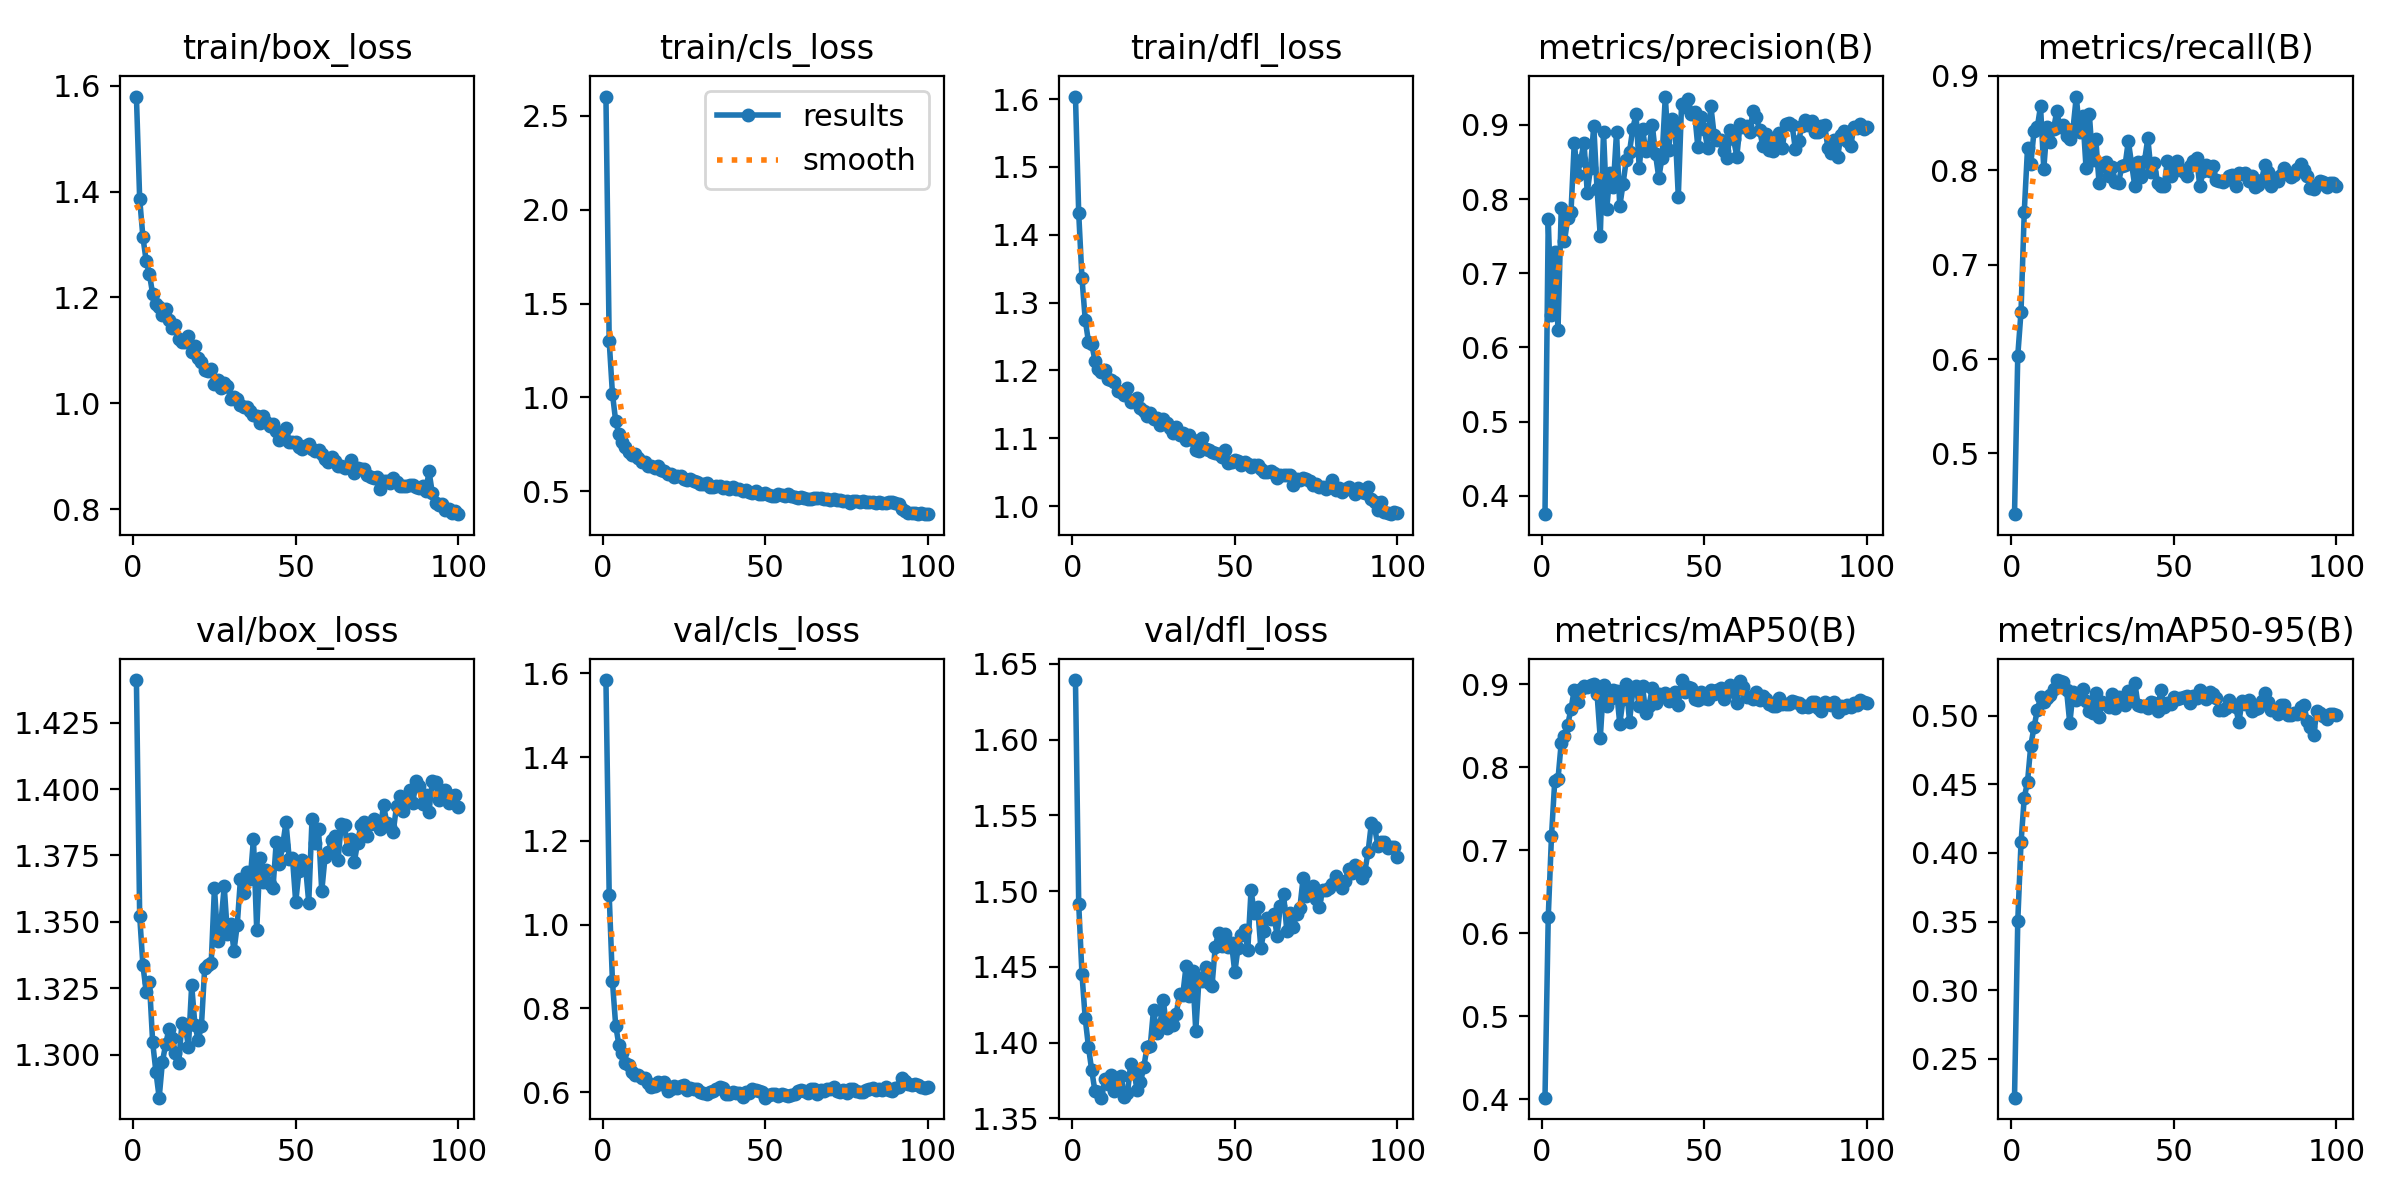

The table this chart was drawn from, first rows:
epoch, train/box_loss, train/cls_loss, train/dfl_loss, metrics/precision(B), metrics/recall(B), metrics/mAP50(B), metrics/mAP50-95(B), val/box_loss, val/cls_loss, val/dfl_loss, lr/pg0, lr/pg1, lr/pg2
1, 1.579, 2.602, 1.604, 0.375, 0.4356, 0.4017, 0.2217, 1.441, 1.584, 1.639, 0.06752, 0.000328, 0.000328
2, 1.386, 1.301, 1.431, 0.7728, 0.6035, 0.6192, 0.3502, 1.352, 1.071, 1.492, 0.03452, 0.0006548, 0.0006548
3, 1.314, 1.02, 1.336, 0.6433, 0.6501, 0.717, 0.4076, 1.334, 0.8647, 1.445, 0.001504, 0.000975, 0.000975
4, 1.269, 0.8737, 1.275, 0.7288, 0.7561, 0.7833, 0.4403, 1.324, 0.7587, 1.416, 0.0009703, 0.0009703, 0.0009703
5, 1.244, 0.8043, 1.242, 0.6238, 0.8236, 0.7855, 0.4518, 1.327, 0.7117, 1.397, 0.0009604, 0.0009604, 0.0009604
6, 1.206, 0.7617, 1.239, 0.7879, 0.8062, 0.8296, 0.4782, 1.305, 0.6937, 1.382, 0.0009505, 0.0009505, 0.0009505
7, 1.188, 0.7375, 1.214, 0.7434, 0.8414, 0.8372, 0.4916, 1.294, 0.6698, 1.368, 0.0009406, 0.0009406, 0.0009406
8, 1.183, 0.708, 1.202, 0.7744, 0.8455, 0.8513, 0.504, 1.284, 0.6642, 1.367, 0.0009307, 0.0009307, 0.0009307
9, 1.167, 0.6925, 1.198, 0.7826, 0.8679, 0.87, 0.5134, 1.297, 0.6483, 1.364, 0.0009208, 0.0009208, 0.0009208
10, 1.178, 0.7015, 1.201, 0.8763, 0.8015, 0.8932, 0.5103, 1.304, 0.6415, 1.376, 0.0009109, 0.0009109, 0.0009109
11, 1.158, 0.6755, 1.187, 0.8331, 0.8459, 0.8783, 0.5129, 1.31, 0.6408, 1.373, 0.000901, 0.000901, 0.000901
12, 1.143, 0.654, 1.185, 0.8532, 0.8299, 0.8942, 0.5153, 1.306, 0.6327, 1.378, 0.0008911, 0.0008911, 0.0008911
13, 1.148, 0.6579, 1.183, 0.8762, 0.8434, 0.898, 0.5192, 1.301, 0.6331, 1.368, 0.0008812, 0.0008812, 0.0008812
14, 1.121, 0.6349, 1.17, 0.8086, 0.8627, 0.896, 0.5259, 1.297, 0.6213, 1.372, 0.0008713, 0.0008713, 0.0008713
15, 1.115, 0.6329, 1.167, 0.8423, 0.8459, 0.8991, 0.5255, 1.312, 0.6132, 1.378, 0.0008614, 0.0008614, 0.0008614
16, 1.117, 0.6253, 1.163, 0.8993, 0.8478, 0.8998, 0.5249, 1.311, 0.6139, 1.364, 0.0008515, 0.0008515, 0.0008515
17, 1.127, 0.6329, 1.175, 0.8141, 0.836, 0.8887, 0.5186, 1.303, 0.6233, 1.367, 0.0008416, 0.0008416, 0.0008416
18, 1.096, 0.6117, 1.153, 0.7502, 0.8334, 0.8347, 0.4944, 1.326, 0.6181, 1.386, 0.0008317, 0.0008317, 0.0008317
19, 1.108, 0.61, 1.156, 0.8912, 0.8442, 0.8986, 0.517, 1.311, 0.6233, 1.381, 0.0008218, 0.0008218, 0.0008218
20, 1.086, 0.5949, 1.16, 0.7873, 0.8782, 0.8742, 0.5112, 1.306, 0.6028, 1.369, 0.0008119, 0.0008119, 0.0008119
21, 1.079, 0.5929, 1.144, 0.8354, 0.8404, 0.8823, 0.5166, 1.311, 0.6076, 1.374, 0.000802, 0.000802, 0.000802
22, 1.064, 0.5791, 1.14, 0.8164, 0.8576, 0.8932, 0.5195, 1.333, 0.6155, 1.384, 0.0007921, 0.0007921, 0.0007921
23, 1.061, 0.5796, 1.133, 0.8903, 0.8023, 0.8923, 0.5105, 1.334, 0.6099, 1.397, 0.0007822, 0.0007822, 0.0007822
24, 1.065, 0.5838, 1.138, 0.7902, 0.8601, 0.8522, 0.5031, 1.334, 0.6145, 1.398, 0.0007723, 0.0007723, 0.0007723
25, 1.037, 0.5667, 1.128, 0.8205, 0.8112, 0.8816, 0.5018, 1.363, 0.6167, 1.422, 0.0007624, 0.0007624, 0.0007624
26, 1.045, 0.5592, 1.129, 0.8529, 0.8329, 0.8999, 0.5168, 1.343, 0.6061, 1.407, 0.0007525, 0.0007525, 0.0007525
27, 1.03, 0.5643, 1.12, 0.8641, 0.7867, 0.8547, 0.4993, 1.35, 0.6097, 1.412, 0.0007426, 0.0007426, 0.0007426
28, 1.039, 0.5572, 1.128, 0.8952, 0.8049, 0.8926, 0.5097, 1.363, 0.6072, 1.428, 0.0007327, 0.0007327, 0.0007327
29, 1.032, 0.5518, 1.123, 0.9143, 0.8092, 0.8976, 0.5082, 1.345, 0.6067, 1.41, 0.0007228, 0.0007228, 0.0007228
30, 1.008, 0.5403, 1.115, 0.8414, 0.7938, 0.8736, 0.5062, 1.349, 0.5996, 1.415, 0.0007129, 0.0007129, 0.0007129
31, 1.013, 0.5414, 1.107, 0.8943, 0.8038, 0.8972, 0.5156, 1.339, 0.5987, 1.411, 0.000703, 0.000703, 0.000703
32, 1.008, 0.5428, 1.117, 0.865, 0.7874, 0.8649, 0.5054, 1.349, 0.5951, 1.419, 0.0006931, 0.0006931, 0.0006931
33, 0.9966, 0.5245, 1.104, 0.8683, 0.787, 0.8741, 0.5139, 1.366, 0.6011, 1.432, 0.0006832, 0.0006832, 0.0006832
34, 0.994, 0.5252, 1.107, 0.9, 0.8041, 0.8956, 0.5118, 1.361, 0.6024, 1.431, 0.0006733, 0.0006733, 0.0006733
35, 0.9939, 0.5278, 1.098, 0.8602, 0.8055, 0.8777, 0.508, 1.369, 0.6061, 1.45, 0.0006634, 0.0006634, 0.0006634
36, 0.9865, 0.5309, 1.105, 0.8288, 0.8309, 0.8876, 0.5179, 1.366, 0.613, 1.431, 0.0006535, 0.0006535, 0.0006535
37, 0.9772, 0.5191, 1.098, 0.8559, 0.8071, 0.8861, 0.5113, 1.381, 0.6093, 1.447, 0.0006436, 0.0006436, 0.0006436
38, 0.9769, 0.5208, 1.083, 0.9384, 0.7831, 0.8898, 0.524, 1.347, 0.596, 1.408, 0.0006337, 0.0006337, 0.0006337
39, 0.9638, 0.5101, 1.082, 0.8661, 0.8093, 0.8797, 0.5075, 1.374, 0.5956, 1.442, 0.0006238, 0.0006238, 0.0006238
40, 0.9758, 0.5232, 1.1, 0.9076, 0.7926, 0.8812, 0.5068, 1.365, 0.6004, 1.441, 0.0006139, 0.0006139, 0.0006139
41, 0.9646, 0.5122, 1.084, 0.8965, 0.8104, 0.891, 0.507, 1.369, 0.5988, 1.45, 0.000604, 0.000604, 0.000604
42, 0.9582, 0.5114, 1.083, 0.8034, 0.8339, 0.8752, 0.5057, 1.364, 0.5969, 1.44, 0.0005941, 0.0005941, 0.0005941
43, 0.9609, 0.5017, 1.079, 0.9281, 0.7986, 0.9049, 0.5103, 1.363, 0.5888, 1.438, 0.0005842, 0.0005842, 0.0005842
44, 0.9477, 0.5069, 1.078, 0.9238, 0.8076, 0.8909, 0.5092, 1.38, 0.6008, 1.463, 0.0005743, 0.0005743, 0.0005743
45, 0.9313, 0.4943, 1.077, 0.9356, 0.7871, 0.8962, 0.5032, 1.372, 0.597, 1.472, 0.0005644, 0.0005644, 0.0005644
46, 0.9425, 0.4918, 1.072, 0.9154, 0.7829, 0.8948, 0.5189, 1.379, 0.6074, 1.464, 0.0005545, 0.0005545, 0.0005545
47, 0.954, 0.5048, 1.083, 0.9172, 0.783, 0.8824, 0.5066, 1.387, 0.6041, 1.472, 0.0005446, 0.0005446, 0.0005446
48, 0.9266, 0.4845, 1.063, 0.8709, 0.8102, 0.881, 0.5094, 1.374, 0.6022, 1.463, 0.0005347, 0.0005347, 0.0005347
49, 0.9263, 0.4863, 1.065, 0.9105, 0.7945, 0.8909, 0.5084, 1.374, 0.6001, 1.466, 0.0005248, 0.0005248, 0.0005248
50, 0.928, 0.489, 1.068, 0.8946, 0.7992, 0.8837, 0.5137, 1.357, 0.5866, 1.446, 0.0005149, 0.0005149, 0.0005149
51, 0.917, 0.4792, 1.066, 0.8683, 0.8103, 0.8822, 0.5121, 1.369, 0.5932, 1.463, 0.000505, 0.000505, 0.000505
52, 0.9131, 0.4755, 1.06, 0.9261, 0.8018, 0.8929, 0.5131, 1.373, 0.5945, 1.471, 0.0004951, 0.0004951, 0.0004951
53, 0.9204, 0.4766, 1.066, 0.8871, 0.7978, 0.8884, 0.5134, 1.371, 0.5947, 1.474, 0.0004852, 0.0004852, 0.0004852
54, 0.9226, 0.4847, 1.063, 0.88, 0.7936, 0.8925, 0.5145, 1.357, 0.5897, 1.461, 0.0004753, 0.0004753, 0.0004753
55, 0.9138, 0.4814, 1.057, 0.8796, 0.805, 0.895, 0.509, 1.389, 0.5955, 1.501, 0.0004654, 0.0004654, 0.0004654
56, 0.9108, 0.478, 1.06, 0.8643, 0.8096, 0.8818, 0.5142, 1.38, 0.5931, 1.485, 0.0004555, 0.0004555, 0.0004555
57, 0.9124, 0.4838, 1.061, 0.8551, 0.813, 0.8935, 0.513, 1.385, 0.5912, 1.49, 0.0004456, 0.0004456, 0.0004456
58, 0.9052, 0.4732, 1.054, 0.893, 0.783, 0.8994, 0.519, 1.361, 0.592, 1.463, 0.0004357, 0.0004357, 0.0004357
59, 0.8956, 0.4699, 1.05, 0.8808, 0.7988, 0.8904, 0.5155, 1.374, 0.5954, 1.474, 0.0004258, 0.0004258, 0.0004258
60, 0.8899, 0.4667, 1.05, 0.8575, 0.8054, 0.8769, 0.512, 1.376, 0.603, 1.482, 0.0004159, 0.0004159, 0.0004159
... 40 more rows
